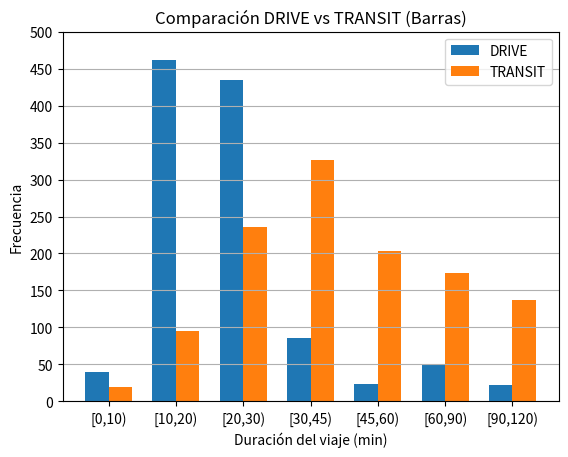
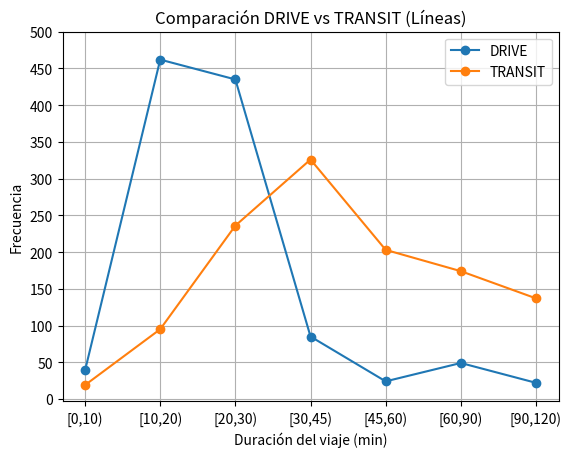

Generate these figures, in order, with matplotlib:
import matplotlib.pyplot as plt
import numpy as np

intervalos = ["[0,10)", "[10,20)", "[20,30)", "[30,45)", "[45,60)", "[60,90)", "[90,120)"]

drive = [39, 462, 435, 85, 24, 49, 22]
transit = [19, 95, 236, 326, 203, 174, 137]

x = np.arange(len(intervalos))
width = 0.35

# -------- GRAFICO DE BARRAS --------
plt.figure()

plt.bar(x - width/2, drive, width, label="DRIVE")
plt.bar(x + width/2, transit, width, label="TRANSIT")

plt.xlabel("Duración del viaje (min)")
plt.ylabel("Frecuencia")
plt.title("Comparación DRIVE vs TRANSIT (Barras)")

plt.xticks(x, intervalos)

max_val = max(max(drive), max(transit))
plt.yticks(np.arange(0, max_val + 50, 50))

plt.legend()
plt.grid(axis="y")

plt.show()


# -------- GRAFICO DE LINEAS --------
plt.figure()

plt.plot(x, drive, marker="o", label="DRIVE")
plt.plot(x, transit, marker="o", label="TRANSIT")

plt.xlabel("Duración del viaje (min)")
plt.ylabel("Frecuencia")
plt.title("Comparación DRIVE vs TRANSIT (Líneas)")

plt.xticks(x, intervalos)
plt.yticks(np.arange(0, max_val + 50, 50))

plt.legend()
plt.grid(True)

plt.show()
